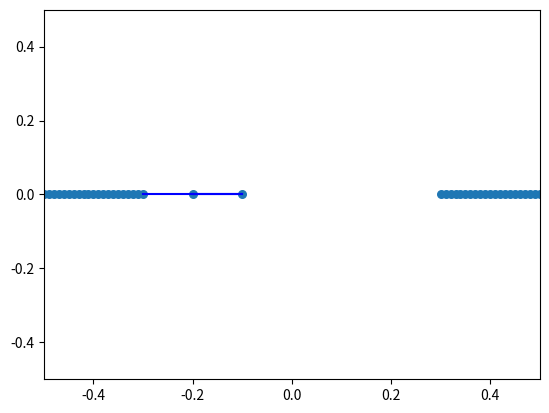

Reproduce this figure in Python.
# +

import numpy as np
import matplotlib.pyplot as plt
import matplotlib.animation as animation

# %matplotlib ipympl

# -
éta=0.1
x_min = -0.50
x_max = 0.50
y_min = -0.50
y_max = 0.50

g=9.81/20
k=100
dt=0.01
Liste_goos = []  #vecteur de goos

class goo:
    def __init__(self, x, y, pl):
        self.plateforme = pl               #true -> plateforme et pas goo
        self.position = np.array([x,y], dtype = float)
        self.mass = 0.4
        self.rayon = 0.01
        self.vitesse = np.array([0,0], dtype = float)
        self.forces = np.array([0,-self.mass*g], dtype = float) #liste force x et force y
        self.liens = {}  #entrée liens sortie l0
        self.Prob = False
        if not(self.plateforme):
            for go in Liste_goos:
                l = np.sqrt( (self.position[0]-go.position[0])**2 + (self.position[1]-go.position[1])**2 )
                if l==0: self.Prob = True
                if  l <= 0.20 and not(go.plateforme):
                    self.liens[go] = l
                    go.liens[self] = l
                if  l<= 0.10 and go.plateforme:
                    self.liens[go] = l
            if self.liens=={}: self.Prob = True
    
    def update_forces(self):
        self.forces=np.array([0,-self.mass*g])
        for b in self.liens.keys():
            d_x=self.position[0]-b.position[0]
            d_y=self.position[1]-b.position[1]
            d=np.sqrt(d_x**2+d_y**2)
            self.forces[0]+=-k*(d-self.liens[b])*d_x/(d+0.01)
            self.forces[1]+=-k*(d-self.liens[b])*d_y/(d+0.01)

def tdt(t):
    pos=[]
    global Liste_goos 

    for go in Liste_goos :
        if go.plateforme!=True:
            go.vitesse[0] = go.vitesse[0] + dt*(go.forces[0]-éta*go.vitesse[0])/go.mass
            go.vitesse[1] = go.vitesse[1] + dt*(go.forces[1]-éta*go.vitesse[1])/go.mass
            go.position[0] = go.position[0] +dt*go.vitesse[0]
            go.position[1] = go.position[1] +dt*go.vitesse[1]
            go.update_forces()
        pos.append([go.position[0],go.position[1]])
    pos= np.array(pos)
    scat.set_offsets(pos)
    for go in Liste_goos :
        for go2 in go.liens.keys():
            plt.plot([go.position[0], go2.position[0]], [go.position[1], go2.position[1]], c= 'b')
    return scat,

"""Initialisation des plateformes"""
for i in range (21):
    Liste_goos.append(goo(x_min + i*0.01,0,True))
    Liste_goos.append(goo(x_max - i*0.01,0,True))
Liste_goos.append(goo(x_min + 0.3,0,False))
if Liste_goos[-1].Prob:
    Liste_goos.pop()
Liste_goos.append(goo(x_min + 0.40,0,False))
if Liste_goos[-1].Prob:
    Liste_goos.pop()

fig, ax = plt.subplots()
ax.set(xlim=[x_min,x_max],ylim=[y_min,y_max])
pos_x=[]
pos_y=[]
for go in Liste_goos:
    pos_x.append(go.position[0])
    pos_y.append(go.position[1])

scat = ax.scatter(pos_x,pos_y,s=30)
for go in Liste_goos :
    for go2 in go.liens.keys():
        plt.plot([go.position[0], go2.position[0]], [go.position[1], go2.position[1]], c= 'b')

ani = animation.FuncAnimation(fig = fig, func=tdt, frames = 10000, interval=1)
plt.show()
